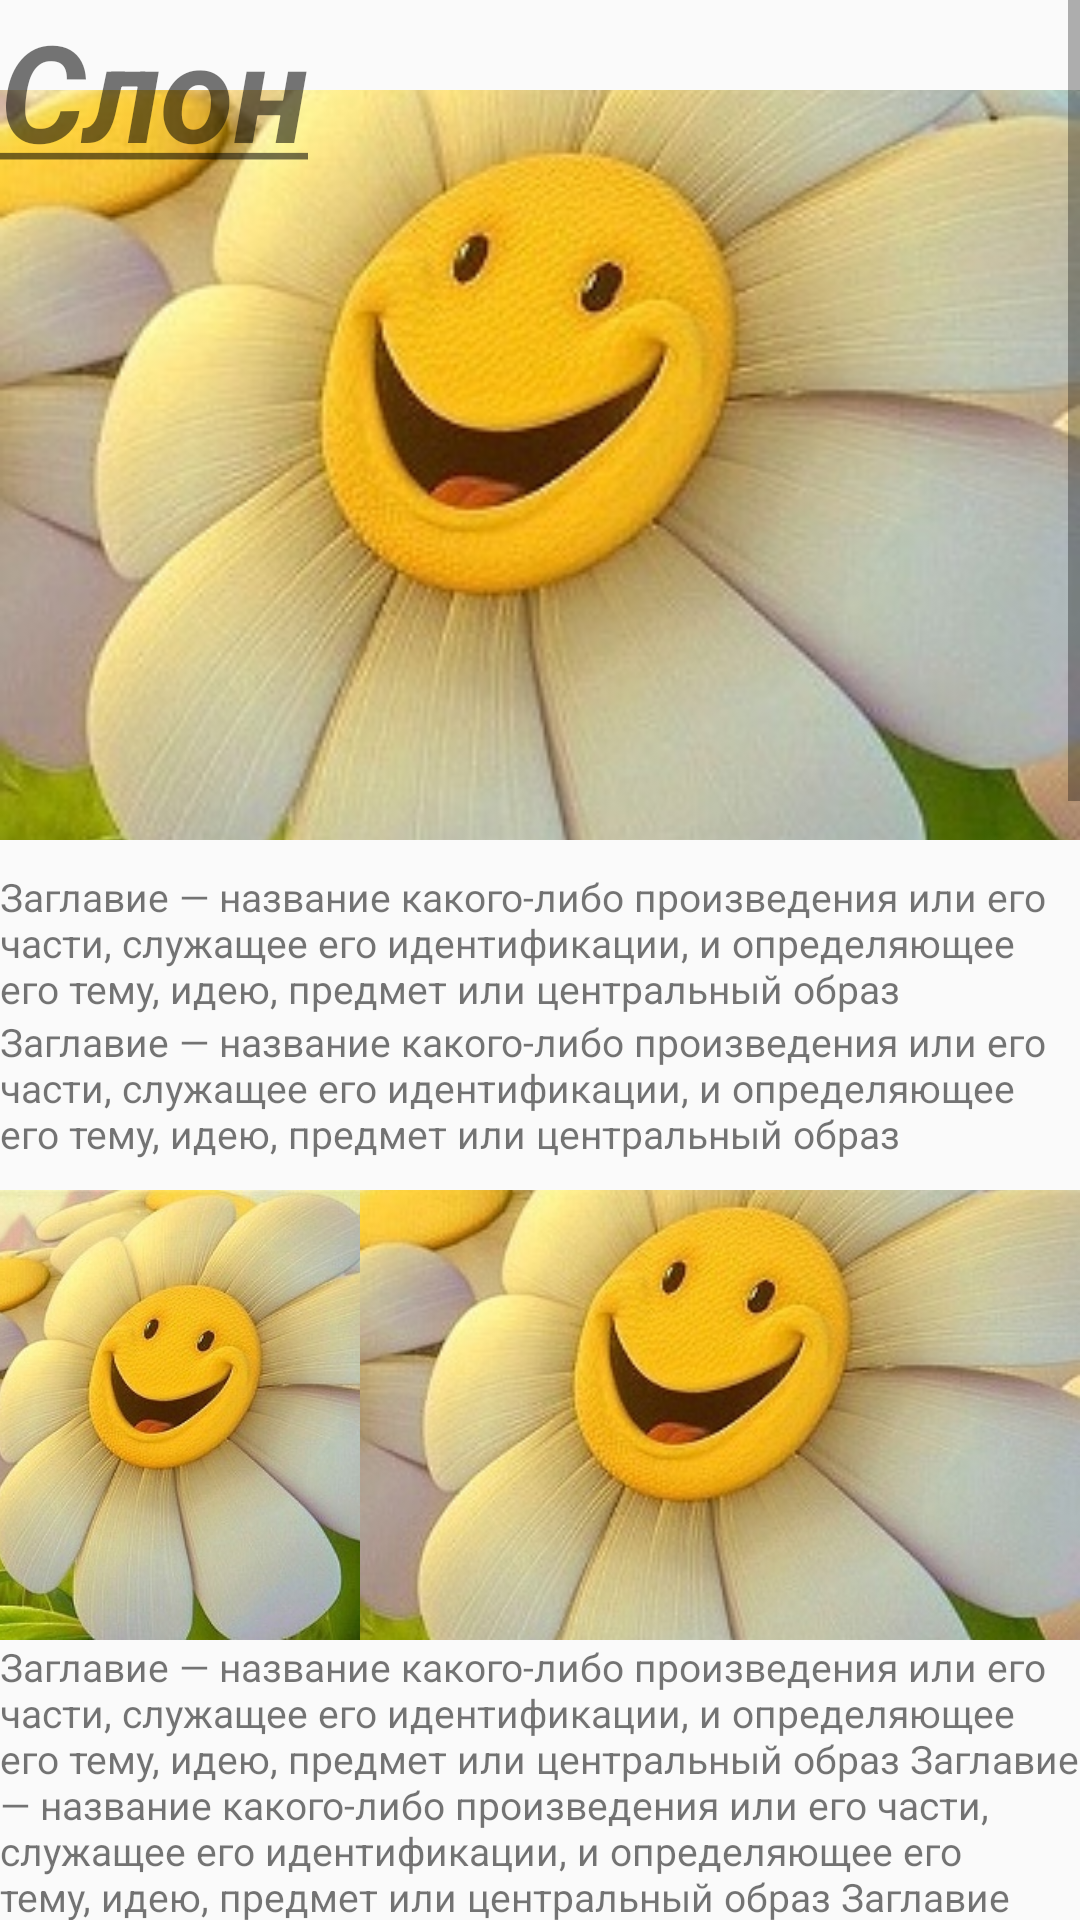

Here is an Android app screen rendered from its layout file. Give the layout XML and the strings, colors and styles it references.
<!-- AndroidManifest.xml: application theme AppTheme -->
<!-- res/layout/activity_edit.xml -->
<?xml version="1.0" encoding="utf-8"?>
<ScrollView xmlns:android="http://schemas.android.com/apk/res/android"
    xmlns:app="http://schemas.android.com/apk/res-auto"
    xmlns:tools="http://schemas.android.com/tools"
    android:layout_width="match_parent"
    android:layout_height="match_parent"
    android:layout_gravity="start"
    android:orientation="vertical">

    <FrameLayout
        android:layout_width="match_parent"
        android:layout_height="match_parent">

        <LinearLayout
            android:layout_width="match_parent"
            android:layout_height="match_parent"
            android:layout_marginTop="30dp"
            android:orientation="vertical">


            <ImageView
                android:layout_width="match_parent"
                android:layout_height="250dp"
                android:scaleType="centerCrop"
                android:src="@drawable/i" />

            <TextView
                android:layout_width="match_parent"
                android:layout_height="wrap_content"
                android:layout_marginTop="10dp"
                android:layout_weight="1"
                android:gravity="start"
                android:text="Заглавие — название какого-либо произведения или его части, служащее его идентификации, и определяющее его тему, идею, предмет или центральный образ"
                android:textSize="13sp" />

            <TextView
                android:layout_width="match_parent"
                android:layout_height="wrap_content"
                android:layout_weight="1"
                android:gravity="start"
                android:text="Заглавие — название какого-либо произведения или его части, служащее его идентификации, и определяющее его тему, идею, предмет или центральный образ"
                android:textSize="13sp" />

            <LinearLayout
                android:layout_width="match_parent"
                android:layout_height="match_parent"
                android:layout_marginTop="10dp"
                android:orientation="horizontal">

                <ImageView
                    android:layout_width="match_parent"
                    android:layout_height="150dp"
                    android:layout_weight="2"
                    android:scaleType="centerCrop"
                    android:src="@drawable/i" />


                <ImageView
                    android:layout_width="match_parent"
                    android:layout_height="150dp"
                    android:layout_weight="1"
                    android:scaleType="centerCrop"
                    android:src="@drawable/i" />
            </LinearLayout>

            <TextView
                android:layout_width="match_parent"
                android:layout_height="wrap_content"
                android:layout_weight="1"
                android:gravity="fill"
                android:text="Заглавие — название какого-либо произведения или его части, служащее его идентификации, и определяющее его тему, идею, предмет или центральный образ Заглавие — название какого-либо произведения или его части, служащее его идентификации, и определяющее его тему, идею, предмет или центральный образ Заглавие — название какого-либо произведения или его части, служащее его идентификации, и определяющее его тему, идею, предмет или центральный образ"
                android:textSize="13sp" />

            <TextView
                android:layout_width="match_parent"
                android:layout_height="wrap_content"
                android:layout_marginTop="10dp"
                android:layout_weight="1"
                android:gravity="start"
                android:text="Заглавие — название какого-либо произведения или его части, служащее его идентификации, и определяющее его тему, идею, предмет или центральный образ"
                android:textSize="13sp" />

            <TextView
                android:layout_width="match_parent"
                android:layout_height="wrap_content"
                android:layout_marginTop="10dp"
                android:layout_weight="1"
                android:gravity="start"
                android:text="Заглавие — название какого-либо произведения или его части, служащее его идентификации, и определяющее его тему, идею, предмет или центральный образ"
                android:textSize="13sp" />

            <ImageView
                android:layout_width="match_parent"
                android:layout_height="250dp"
                android:scaleType="centerCrop"
                android:src="@drawable/i" />

            <TextView
                android:layout_width="match_parent"
                android:layout_height="wrap_content"
                android:layout_weight="1"
                android:gravity="start"
                android:text="Заглавие — название какого-либо произведения или его части, служащее его идентификации, и определяющее его тему, идею, предмет или центральный образ Заглавие — название какого-либо произведения или его части, служащее его идентификации, и определяющее его тему, идею, предмет или центральный образ"
                android:textSize="13sp" />

            <LinearLayout
                android:layout_width="match_parent"
                android:layout_height="match_parent"
                android:layout_marginTop="10dp"
                android:orientation="horizontal">

                <ImageView
                    android:layout_width="match_parent"
                    android:layout_height="100dp"
                    android:layout_weight="1"
                    android:scaleType="centerCrop"
                    android:src="@drawable/i" />

                <ImageView
                    android:layout_width="match_parent"
                    android:layout_height="100dp"
                    android:layout_weight="1"
                    android:scaleType="centerCrop"
                    android:src="@drawable/i" />

                <ImageView
                    android:layout_width="match_parent"
                    android:layout_height="100dp"
                    android:layout_weight="1"
                    android:scaleType="centerCrop"
                    android:src="@drawable/i" />
            </LinearLayout>

            <TextView
                android:layout_width="match_parent"
                android:layout_height="wrap_content"
                android:layout_weight="1"
                android:gravity="start"
                android:text="Заглавие — название какого-либо произведения или его части,
            служащее его идентификации, и определяющее его тему, идею, предмет или центральный образ"
                android:textSize="13sp" />

            <TextView
                android:layout_width="match_parent"
                android:layout_height="wrap_content"
                android:layout_weight="1"
                android:gravity="start"
                android:text="Заглавие — название какого-либо произведения или его части,
            служащее его идентификации, и определяющее его тему, идею, предмет или центральный образ"
                android:textSize="13sp" />

            <TextView
                android:layout_width="match_parent"
                android:layout_height="wrap_content"
                android:layout_weight="1"
                android:gravity="start"
                android:text="Заглавие — название какого-либо произведения или его части,
            служащее его идентификации, и определяющее его тему, идею, предмет или центральный образ"
                android:textSize="13sp" />

            <TextView
                android:layout_width="match_parent"
                android:layout_height="wrap_content"
                android:layout_weight="1"
                android:gravity="start"
                android:textSize="13sp" />

            <TextView
                android:layout_width="match_parent"
                android:layout_height="wrap_content"
                android:layout_weight="1"
                android:gravity="start"
                android:textSize="13sp" />

            <Button
                android:layout_width="match_parent"
                android:layout_height="50dp"
                android:text="Save" />

        </LinearLayout>

        <TextView
            android:id="@+id/textView"
            android:layout_width="wrap_content"
            android:layout_height="wrap_content"
            android:text="@string/zagl"
            android:textSize="45sp"
            android:textStyle="bold|italic" />

    </FrameLayout>

</ScrollView>
<!-- resources referenced by this layout -->
<resources>
  <!-- drawable i: jpg bitmap (drawable, 35803 bytes) -->
  <string name="zagl"><u>Слон</u></string>
  <style name="AppTheme" parent="Theme.AppCompat.Light.DarkActionBar">
          
          <item name="colorPrimary">@color/colorPrimary</item>
          <item name="colorPrimaryDark">@color/colorPrimaryDark</item>
          <item name="colorAccent">@color/colorAccent</item>
      </style>
  <color name="colorPrimary">#008577</color>
  <color name="colorPrimaryDark">#00574B</color>
  <color name="colorAccent">#D81B60</color>
</resources>
